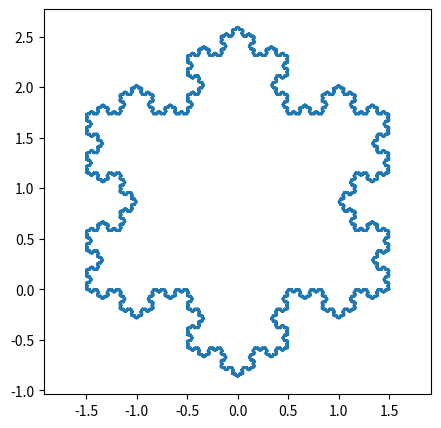

Write the Python code that produced this figure.
import numpy as np
import matplotlib.pyplot as plt
import math as maths


# An array of points representing a straight line.
LINE = np.array([[0, 0], [1, 0]])

# An array of points representing the 2nd order koch curve. _/\_ <- But like, pointier.
ORDER_2_KOCH_CURVE = np.array(
    [[0, 0], [1, 0], [1.5, np.sqrt(3) / 2], [2, 0], [3, 0]])

# A reflection matrix that flips points along the x axis
FLIP_X_AXIS = np.array([[1, 0], [0, -1]])
# A reflection matrix that flips points along across the Y axis
FLIP_Y_AXIS = np.array([[-1, 0], [0, 1]])


def rotate(p: np.ndarray, origin: np.ndarray = (0, 0), degrees: float = 0):
    """
    Rotate a point or set of points by a specified number of degrees around a given origin.

    Args:
        p (array_like): The point or set of points to rotate. Must be a 2D array with shape (2,) or (n, 2).
        origin (array_like, optional): The origin around which to rotate the point(s). Defaults to (0, 0).
        degrees (float, optional): The angle in degrees by which to rotate the point(s). Defaults to 0.

    Returns:
        ndarray: The rotated point or set of points. Has the same shape as the input.

    Raises:
        ValueError: If p is not a 2D array with shape (2,) or (n, 2), or if origin is not a 2-tuple or 2-element array.

    Notes:
        This method was adapted from the solution provided by ImportanceOfBeingErnest on Stack Overflow:
        https://stackoverflow.com/a/58781388
    """
    angle = np.radians(degrees)
    R = np.array([[np.cos(angle), -np.sin(angle)],
                  [np.sin(angle),  np.cos(angle)]])
    o = np.atleast_2d(origin)
    p = np.atleast_2d(p)
    return np.squeeze((R @ (p.T-o.T) + o.T).T)


def kochCurve(order):

    if order == 1:
        return LINE

    kochCurve = ORDER_2_KOCH_CURVE

    for _ in range(0, order - 2):
        baseCurve = kochCurve.copy()
        curve = baseCurve.copy()

        dist = maths.dist(kochCurve[0], kochCurve[-1])
        curve[:, 0] += dist

        rotated = rotate(curve, curve[0], 60)
        curve = np.concatenate((baseCurve, rotated))

        lastPoint = curve[-1]
        curve[:, 0] -= lastPoint[0]
        mirrored = np.dot(curve.copy(), FLIP_Y_AXIS)
        curve[:, 0] += lastPoint[0]

        kochCurve = np.concatenate((curve, mirrored[::-1])) / 3

    return kochCurve


def arrange(curve):

    left = rotate(curve, curve[0], degrees=60)
    right = rotate(curve, curve[-1], degrees=-60)

    bottom = curve.copy().dot(FLIP_X_AXIS)

    return np.concatenate((bottom[::-1], left, right))


line = kochCurve(10)

line = arrange(line)

plt.figure(figsize=(5, 5))
plt.axis('equal')

plt.plot(line[:, 0], line[:, 1])
plt.show()
